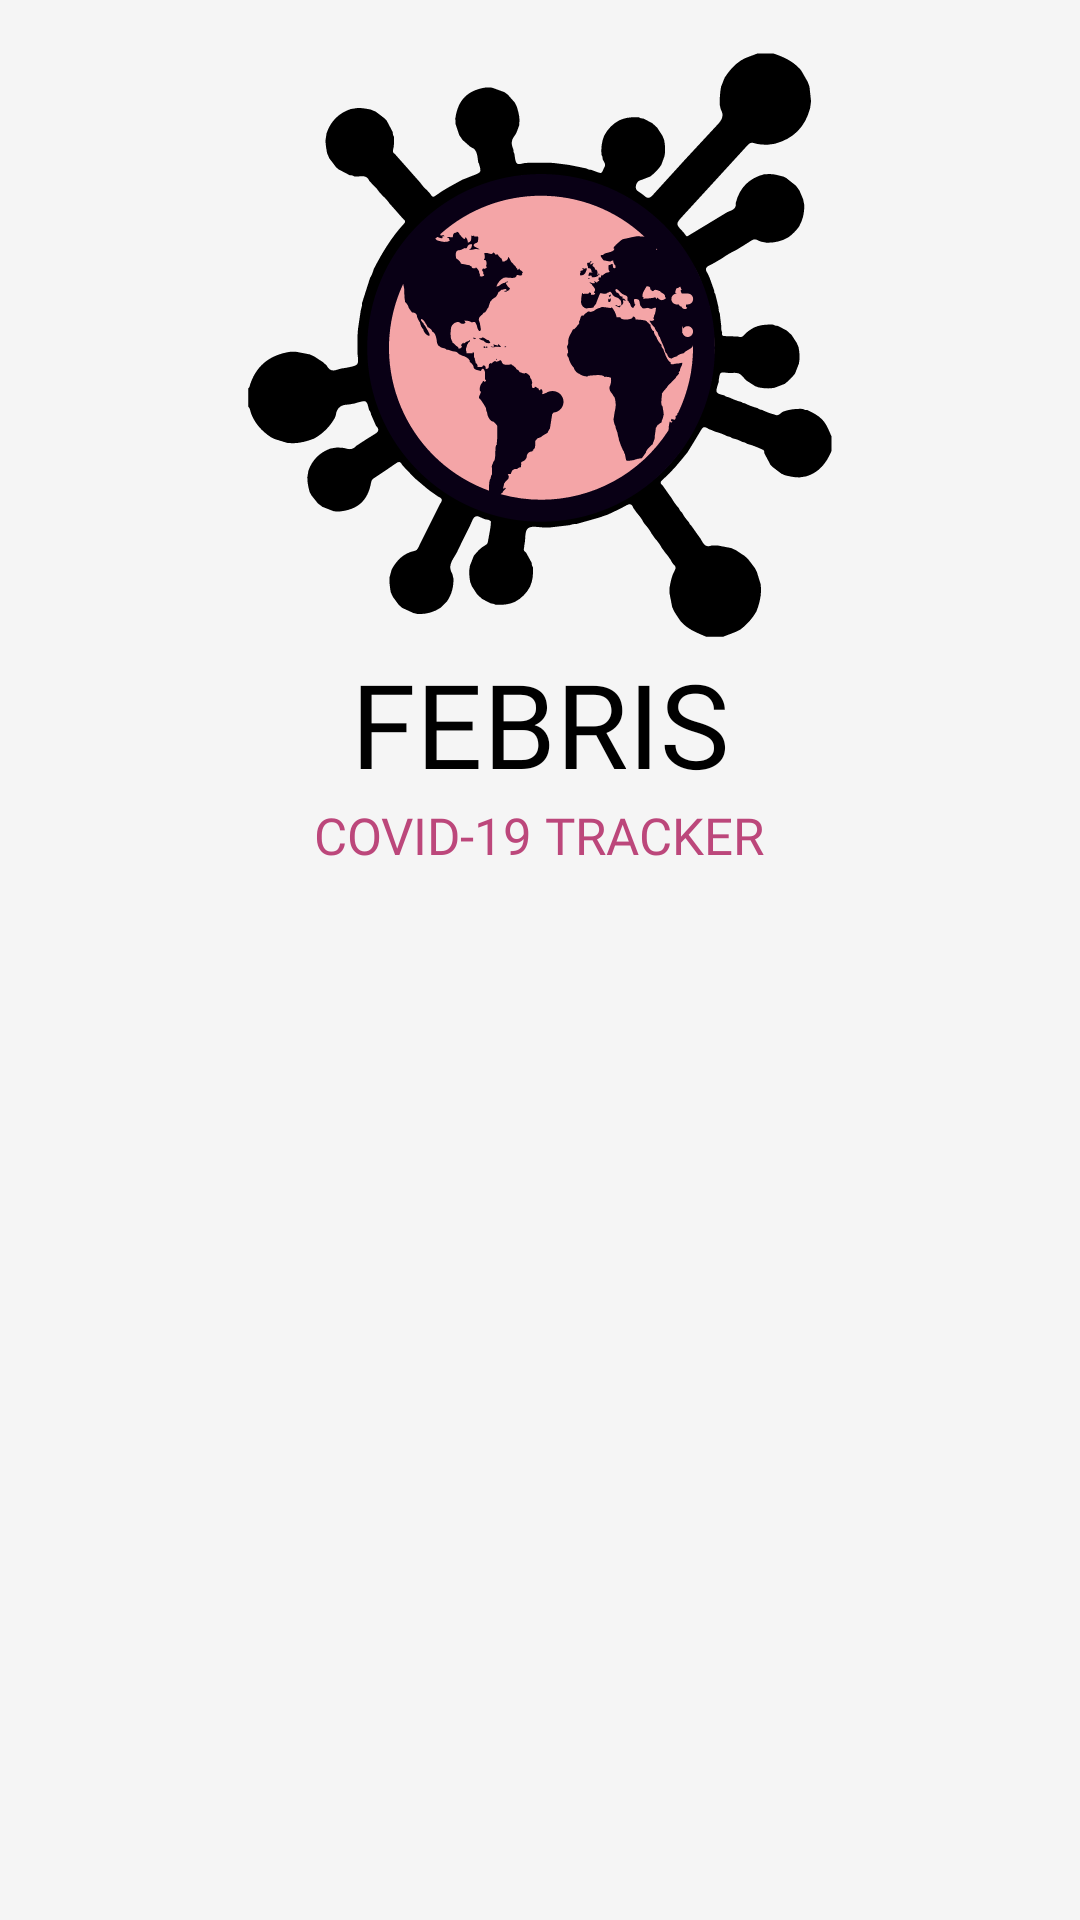

Layout XML and referenced resources for this Android screen:
<!-- AndroidManifest.xml: application theme Theme.AppCompat.Light.NoActionBar -->
<!-- res/layout/fragment_top_1.xml -->
<?xml version="1.0" encoding="utf-8"?>
<androidx.constraintlayout.widget.ConstraintLayout
    xmlns:android="http://schemas.android.com/apk/res/android"
    xmlns:app="http://schemas.android.com/apk/res-auto"
    android:layout_width="match_parent"
    android:layout_height="match_parent"
    android:background="@color/background_white">

    <LinearLayout
        android:layout_width="match_parent"
        android:layout_height="wrap_content"
        android:orientation="vertical">

        <ImageView
            android:id="@+id/landingIcon"
            android:layout_height="200dp"
            android:layout_width="match_parent"
            android:scaleType="fitCenter"
            android:layout_marginTop="15dp"
            android:layout_marginLeft="30dp"
            android:layout_marginRight="30dp"
            android:contentDescription="Landing-Icon"
            android:src="@drawable/ic_landing_icon"

            />

        <TextView
            android:id="@+id/country_name"
            android:layout_width="wrap_content"
            android:layout_height="wrap_content"
            android:layout_gravity="center_horizontal"
            android:textColor="@color/primaryTextColor"
            android:textSize="39dp"
            android:lines="1"
            android:fontFamily="@font/goudystout"
            android:text="FEBRIS"

            />

        <TextView
            android:id="@+id/country_name"
            android:layout_width="wrap_content"
            android:layout_height="wrap_content"
            android:layout_gravity="center_horizontal"
            android:layout_marginBottom="15dp"
            android:textColor="@color/secondaryColor"
            android:textSize="17dp"
            android:lines="1"
            android:fontFamily="@font/goudystout"
            android:text="COVID-19 TRACKER"

            />

    </LinearLayout>

</androidx.constraintlayout.widget.ConstraintLayout>
<!-- resources referenced by this layout -->
<resources>
  <color name="background_white">#F5F5F5</color>
  <color name="primaryTextColor">#000000</color>
  <color name="secondaryColor">#bc477b</color>
  <!-- drawable ic_landing_icon: vector/xml drawable (drawable, 27434 chars, omitted) -->
</resources>
